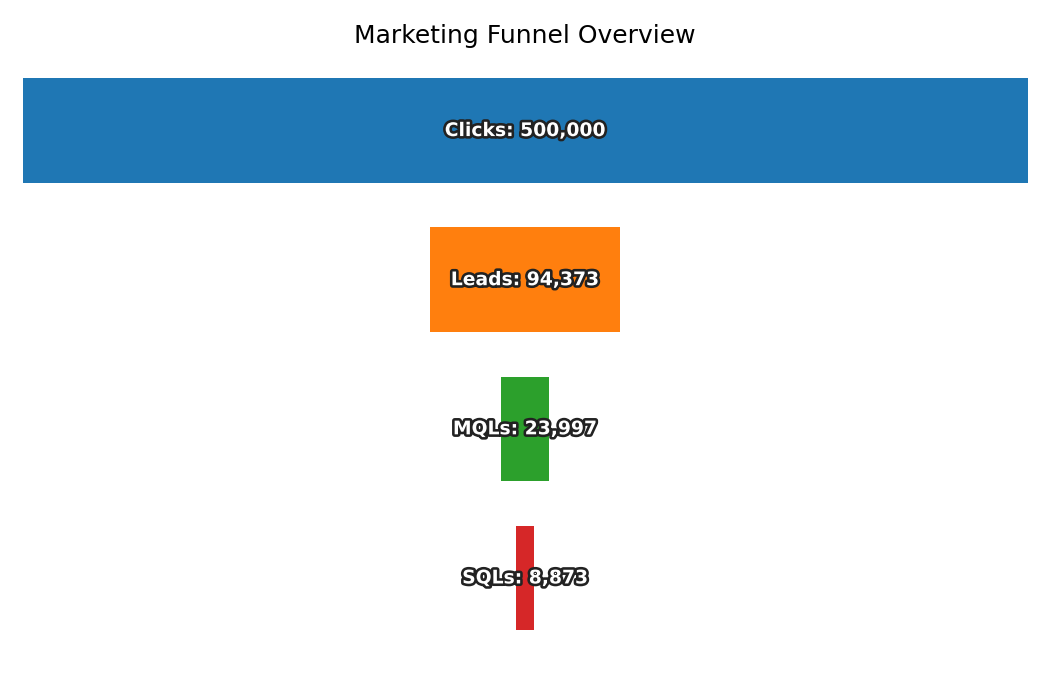

Values plotted in this chart, from the file beside it:
Stage, Count
Clicks, 500000
Leads, 94373
MQLs, 23997
SQLs, 8873
